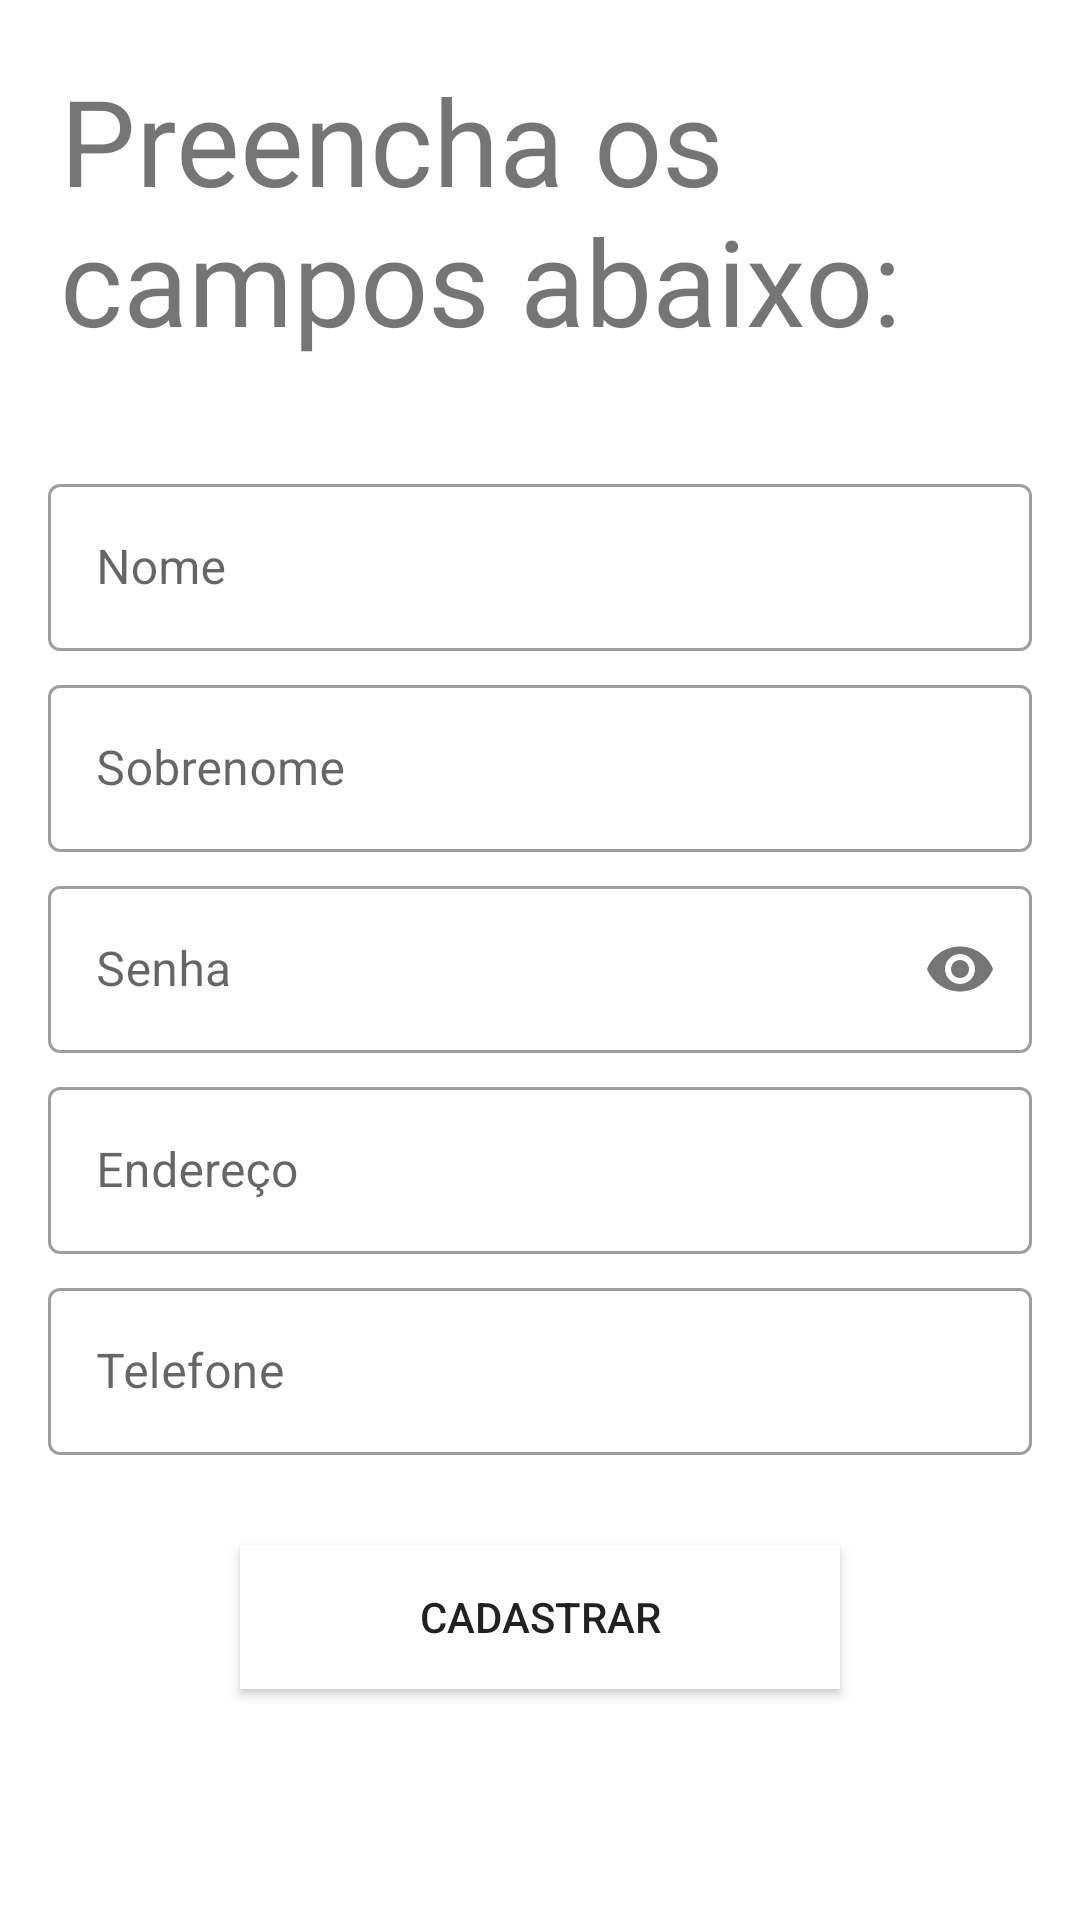

This screen was rendered from an Android layout file. Write that file and the resources it references.
<!-- AndroidManifest.xml: application theme Theme.TrabalhoGrupoN2 -->
<!-- res/layout/activity_cadastro_produto.xml -->
<?xml version="1.0" encoding="utf-8"?>
<LinearLayout
    xmlns:android="http://schemas.android.com/apk/res/android"
    xmlns:app="http://schemas.android.com/apk/res-auto"
    xmlns:tools="http://schemas.android.com/tools"
    android:layout_width="match_parent"
    android:layout_height="match_parent"
    android:orientation="vertical"
    tools:context=".Cadastro">

    <TextView
        android:id="@+id/frase_login"
        android:layout_width="match_parent"
        android:layout_height="wrap_content"
        android:text="Preencha os campos abaixo:"
        android:textSize="40sp"
        android:padding="20sp"
        app:layout_constraintEnd_toEndOf="parent"
        app:layout_constraintStart_toStartOf="parent"
        app:layout_constraintTop_toTopOf="parent" />

    <com.google.android.material.textfield.TextInputLayout
        android:layout_width="match_parent"
        android:layout_height="wrap_content"
        android:hint="Nome"
        android:layout_marginTop="16dp"
        android:layout_marginStart="16dp"
        android:layout_marginEnd="16dp"
        style="@style/Widget.MaterialComponents.TextInputLayout.OutlinedBox">

        <com.google.android.material.textfield.TextInputEditText
            android:layout_width="match_parent"
            android:layout_height="wrap_content"
            android:inputType="text"
            android:textColorHint="#757575" />
    </com.google.android.material.textfield.TextInputLayout>
    <com.google.android.material.textfield.TextInputLayout
        android:layout_width="match_parent"
        android:layout_height="wrap_content"
        android:hint="Sobrenome"
        android:layout_marginTop="6dp"
        android:layout_marginStart="16dp"
        android:layout_marginEnd="16dp"
        style="@style/Widget.MaterialComponents.TextInputLayout.OutlinedBox">
        <com.google.android.material.textfield.TextInputEditText
            android:layout_width="match_parent"
            android:layout_height="wrap_content"
            android:inputType="text"/>
    </com.google.android.material.textfield.TextInputLayout>
    <com.google.android.material.textfield.TextInputLayout
        android:layout_width="match_parent"
        android:layout_height="wrap_content"
        android:hint="Senha"
        app:passwordToggleEnabled="true"
        android:layout_marginTop="6dp"
        android:layout_marginStart="16dp"
        android:layout_marginEnd="16dp"
        style="@style/Widget.MaterialComponents.TextInputLayout.OutlinedBox">
        <com.google.android.material.textfield.TextInputEditText
            android:layout_width="match_parent"
            android:layout_height="wrap_content"
            android:inputType="textPassword"/>
    </com.google.android.material.textfield.TextInputLayout>

    <com.google.android.material.textfield.TextInputLayout
        android:layout_width="match_parent"
        android:layout_height="wrap_content"
        android:hint="Endereço"
        android:layout_marginTop="6dp"
        android:layout_marginStart="16dp"
        android:layout_marginEnd="16dp"
        style="@style/Widget.MaterialComponents.TextInputLayout.OutlinedBox">
        <com.google.android.material.textfield.TextInputEditText
            android:layout_width="match_parent"
            android:layout_height="wrap_content"
            android:inputType="text"/>
    </com.google.android.material.textfield.TextInputLayout>
    <com.google.android.material.textfield.TextInputLayout
        android:layout_width="match_parent"
        android:layout_height="wrap_content"
        android:hint="Telefone"
        android:layout_marginTop="6dp"
        android:layout_marginStart="16dp"
        android:layout_marginEnd="16dp"
        style="@style/Widget.MaterialComponents.TextInputLayout.OutlinedBox">
        <com.google.android.material.textfield.TextInputEditText
            android:layout_width="match_parent"
            android:layout_height="wrap_content"
            android:inputType="text"/>
    </com.google.android.material.textfield.TextInputLayout>

    <Button
        android:id="@+id/btCadastrar"
        android:layout_width="200dp"
        android:layout_height="wrap_content"
        android:layout_gravity="center"
        android:layout_marginTop="30dp"
        android:background="#FFFFFF"
        android:elevation="0dp"
        android:text="Cadastrar" />

    <ImageView
        android:layout_width="match_parent"
        android:layout_height="wrap_content"
        android:id="@+id/escolhida"
        android:layout_marginTop="6dp"/>
</LinearLayout>
<!-- resources referenced by this layout -->
<resources>
  <style name="Theme.TrabalhoGrupoN2" parent="Theme.MaterialComponents.DayNight.DarkActionBar">
          
          <item name="colorPrimary">@color/purple_500</item>
          <item name="colorPrimaryVariant">@color/purple_700</item>
          <item name="colorOnPrimary">@color/white</item>
          
          <item name="colorSecondary">@color/teal_200</item>
          <item name="colorSecondaryVariant">@color/teal_700</item>
          <item name="colorOnSecondary">@color/black</item>
          
          <item name="android:statusBarColor" tools:targetApi="l">?attr/colorPrimaryVariant</item>
          
      </style>
  <color name="purple_500">#D37435</color>
  <color name="purple_700">#D37435</color>
  <color name="white">#FFFFFFFF</color>
  <color name="teal_200">#FF03DAC5</color>
  <color name="teal_700">#FF018786</color>
  <color name="black">#FF000000</color>
</resources>
